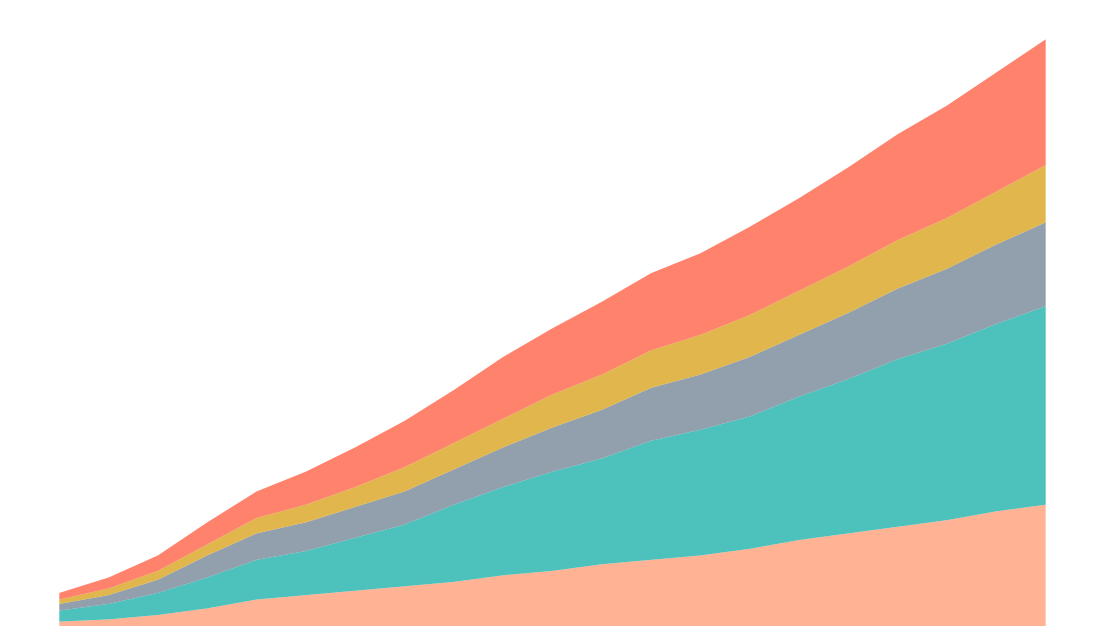

Generate this figure with matplotlib:
import matplotlib.pyplot as plt
import numpy as np

# Data preparation
years = np.arange(2000, 2021)
migration_africa = np.array([2, 3, 5, 8, 12, 14, 16, 18, 20, 23, 25, 28, 30, 32, 35, 39, 42, 45, 48, 52, 55])
migration_asia = np.array([5, 7, 10, 14, 18, 20, 24, 28, 35, 40, 45, 48, 54, 57, 60, 65, 70, 76, 80, 85, 90])
migration_europe = np.array([3, 4, 6, 10, 12, 13, 14, 15, 16, 18, 20, 22, 24, 25, 27, 28, 30, 32, 34, 36, 38])
migration_namerica = np.array([2, 3, 4, 5, 7, 8, 9, 11, 12, 13, 15, 16, 17, 18, 19, 20, 21, 22, 23, 24, 26])
migration_samerica = np.array([3, 5, 7, 10, 12, 15, 18, 21, 24, 28, 30, 33, 35, 37, 40, 42, 45, 48, 51, 54, 57])

# Stack the data for plotting
migration_data = np.vstack([migration_africa, migration_asia, migration_europe, migration_namerica, migration_samerica])

# Plot the stacked area chart
fig, ax = plt.subplots(figsize=(14, 8))

ax.stackplot(years, migration_data, colors=['#FFA07A', '#20B2AA', '#778899', '#DAA520', '#FF6347'], alpha=0.8)

# Remove axis labels
ax.set_xticks([])
ax.set_yticks([])

# Remove spines to eliminate borders
ax.spines['top'].set_visible(False)
ax.spines['right'].set_visible(False)
ax.spines['left'].set_visible(False)
ax.spines['bottom'].set_visible(False)

# Show the plot
plt.show()
